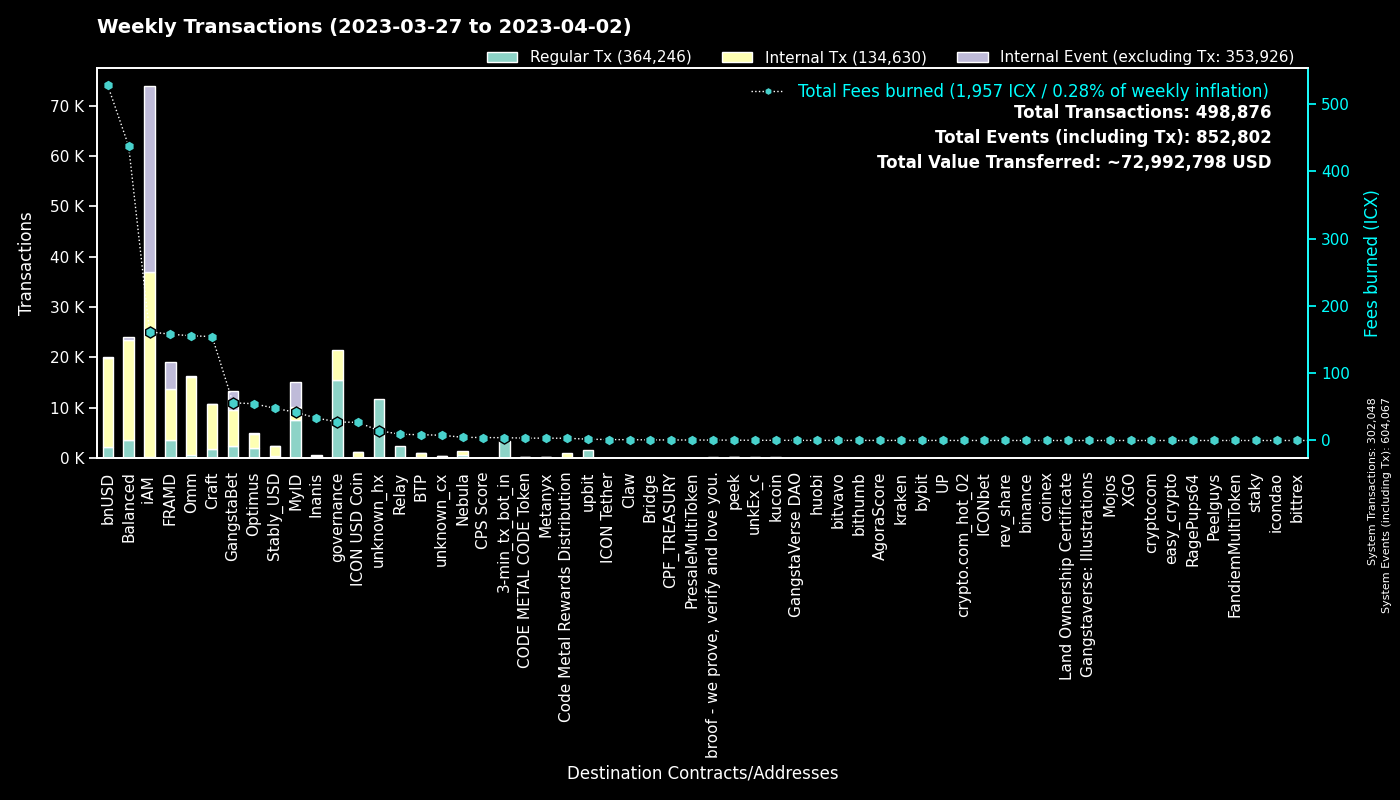

Values plotted in this chart, from the file beside it:
to, Fees burned, Regular Tx, to_def, Internal Tx, Internal Event (excluding Tx), group
0, 0.0, 302012, System, 36, 302019, System
cx00000000000000000000000000000000000000…, 27.62, 15494, governance, 5904, 0, governance
cx9e3cadcc1a4be3323ea23371b84575abb32703…, 10.39, 5060, MyID_1, 0, 5060, MyID
hx11de4e28be4845de3ea392fd8d758655bf766c…, 4.2, 3360, 3-min_tx_bot_in, 0, 0, 3-min_tx_bot_in
cx2aa9b28a657e3121b75d3d4fe65e569398645d…, 107.8, 3359, FRAMD Token, 5610, 625, FRAMD
cxca5faa5a71d986a2e84dd7e6f5ff791d29901e…, 9.283, 2383, Relay_4, 0, 0, Relay
cx694e8c9f1a05c8c3719f30d46b97697960e428…, 20.5, 2182, MyID_2, 2182, 0, MyID
cx88fd7df7ddff82f7cc735c871dc519838cb235…, 527.8, 2167, bnUSD, 17786, 138, bnUSD
cxe5c2c460364acc5f8c1d5ca925930043d8d9c9…, 6.953, 1464, GangstaBet Crown, 1555, 0, GangstaBet
cx27eae7726c18d6cdfffa071e01d1f3a0950d7c…, 3.071, 1392, OptimusStrategyLP, 50, 6, Optimus
hxb568381d35d3e7a6383200e8a0d30310af20b9…, 1.565, 1252, unknown_hx, 0, 0, unknown_hx
hx49b1556654e51f52d59a8222b4737ee7dccc6d…, 1.522, 1218, upbit_cold_02, 0, 0, upbit
cx2609b924e33ef00b648a409245c7ea394c4678…, 147.6, 990, balanced_sicx, 6249, 81, Balanced
cx9c4698411c6d9a780f605685153431dcda0460…, 4.94, 747, Auction, 1731, 1, Craft
cx7ecb16e4c143b95e01d05933c17cb986cfe618…, 99.99, 689, CraftRewards, 5128, 39, Craft
cx66d4d90f5f113eba575bf793570135f9b10cec…, 49.43, 630, balanced_loans, 1839, 131, Balanced
cx2dc662031f3d62bcdba4f63e9bf827767c8475…, 7.593, 522, GangstaBet Skill, 3255, 3553, GangstaBet
cxbb2871f468a3008f80b08fdde5b8b951583acf…, 47.94, 423, Stably_USD, 1958, 2, Stably_USD
cx85954d0dae92b63bf5cba03a59ca4ffe687bad…, 2.393, 373, NebulaMultiToken, 499, 0, Nebula
hxe86aa705ea8399fba25ff242d674bbf6a39e9d…, 0.4525, 362, unknown_hx, 0, 0, unknown_hx
cx21e94c08c03daee80c25d8ee3ea22a20786ec2…, 86.92, 358, Balanced Router, 4298, 128, Balanced
cxcb455f26a2c01c686fa7f30e1e3661642dd53c…, 90.08, 357, omm_lending, 12257, 0, Omm
cxba62bb61baf8dd8b6a04633fe33806547785a0…, 11.09, 356, MyID_3, 356, 0, MyID
cxa0af3165c08318e988cb30993b3048335b94af…, 15.07, 345, balanced_dex, 1019, 0, Balanced
cx10d59e8103ab44635190bd4139dbfd682fa2d0…, 14.53, 310, balanced_rewards, 982, 0, Balanced
cxf61cd5a45dc9f91c15aa65831a30a90d59a096…, 42.15, 307, balanced_baln, 1757, 132, Balanced
cx44250a12074799e26fdeee75648ae47e2cc842…, 5.5, 304, balanced_governance, 23, 1, Balanced
cxaa99a164586883eed0322d62a31946dfa9491f…, 27.77, 300, optimus_rewards, 981, 14, Optimus
cx14002628a4599380f391f708843044bc93dce2…, 159.6, 294, iAM Div, 36668, 36773, iAM
cx1a29259a59f463a67bb2ef84398b30ca56b583…, 53.26, 285, omm_token, 2138, 107, Omm
cx2e6d0fc0eca04965d06038c8406093337f085f…, 48.89, 282, Craft, 1924, 28, Craft
cxe971c0a92c58db502e4a224efc6ba311eb1c17…, 31.26, 273, Inanis Treasury, 177, 27, Inanis
cx203d9cd2a669be67177e997b8948ce2c35caff…, 51.15, 248, balanced_dividends, 3322, 92, Balanced
hx85532472e789802a943bd34a8aeb86668bc232…, 0.2963, 237, unkEx_c_01, 0, 0, unkEx_c
hxbb984f278abd66ae2155edbd91f8c87ce98411…, 0.27, 216, kucoin, 0, 0, kucoin
cx57d7acf8b5114b787ecdd99ca460c2272e4d91…, 1.941, 204, NebulaPlanetToken, 309, 0, Nebula
cx69bcdf1753472c1444188ec3f5188657e30c83…, 0.6332, 199, broof - we prove, verify and love you., 0, 0, broof - we prove, verify and love you.
hxa50bf4030f56dfd12d9c1e2499ff47a4686401…, 0.2388, 191, unknown_hx, 0, 0, unknown_hx
cx30f18d26f45d990112a4cd4825c0b79af73aac…, 50.27, 167, Yetis, 4709, 4691, FRAMD
cxcc711062b732ed14954008da8a5b5193b4d486…, 0.2904, 157, peek_1, 0, 0, peek
cx7b1843b7ef5368a080ccf59c0a9d1bdec474f9…, 6.992, 144, optimus_dividends, 950, 0, Optimus
hx133323c2e990994816b548a9e7eb080a5eac80…, 0.1787, 143, unknown_hx, 0, 0, unknown_hx
cxae3034235540b924dfcc1b45836c293dcc82bf…, 26.92, 142, ICON USD Coin, 1057, 1, ICON USD Coin
cx334db6519871cb2bfd154cec0905ced4ea142d…, 0.5379, 142, unknown_cx, 0, 0, unknown_cx
hxd9fb974459fe46eb9d5a7c438f17ae6e75c0f2…, 0.175, 140, huobi, 0, 0, huobi
cx6139a27c15f1653471ffba0b4b88dc15de7e32…, 27.92, 122, gangstabet_token, 1501, 34, GangstaBet
hxb2c6a97dd2cb2c417a0a30539846d95f8eb066…, 0.1475, 118, unknown_hx, 0, 0, unknown_hx
hx0c65769342c65e2206893f855793d33d0732c5…, 0.1375, 110, unknown_hx, 0, 0, unknown_hx
cx28b2ec885b50c8a93da752f2d0467a67127a70…, 12.98, 109, CROWN, 840, 14, GangstaBet
hxa390d24fdcba68515b492ffc553192802706a1…, 0.1325, 106, bitvavo_hot, 0, 0, bitvavo
hx58c8c447e4e9fbcfea8af878260940b83ca9f4…, 0.1325, 106, unknown_hx, 0, 0, unknown_hx
hxba44340c3418f502904edeab57d5ddbf0f5bf9…, 0.1288, 103, unknown_hx, 0, 0, unknown_hx
cx785d504f44b5d2c8dac04c5a1ecd75f18ee57d…, 11.32, 98, Finance Token, 441, 10, Optimus
hx68646780e14ee9097085f7280ab137c3633b4b…, 0.1212, 97, kraken_hot, 0, 0, kraken
hx6b91c8dea3114de74ecfa85908b875778c2b59…, 0.1212, 97, bybit, 0, 0, bybit
cx8683d50b9f53275081e13b64fba9d6a56b7c57…, 0.3471, 96, gangstabet_trade, 98, 0, GangstaBet
hxb52fa6f25694801f5175a4326bd4ffa4962c56…, 0.1163, 93, unknown_hx, 0, 0, unknown_hx
hx0cdf40498ef03e6a48329836c604aa4cea48c4…, 0.1125, 90, bithumb_02, 0, 0, bithumb
cx5b5a03cb525a1845d0af3a872d525b18a810ac…, 3.384, 79, btp-0x38.bsc-BTCB, 333, 3, BTP
hx3ed425ea0f66899c48c142763d04cd8c6be1e7…, 0.09875, 79, unknown_hx, 0, 0, unknown_hx
... 2,375 more rows
